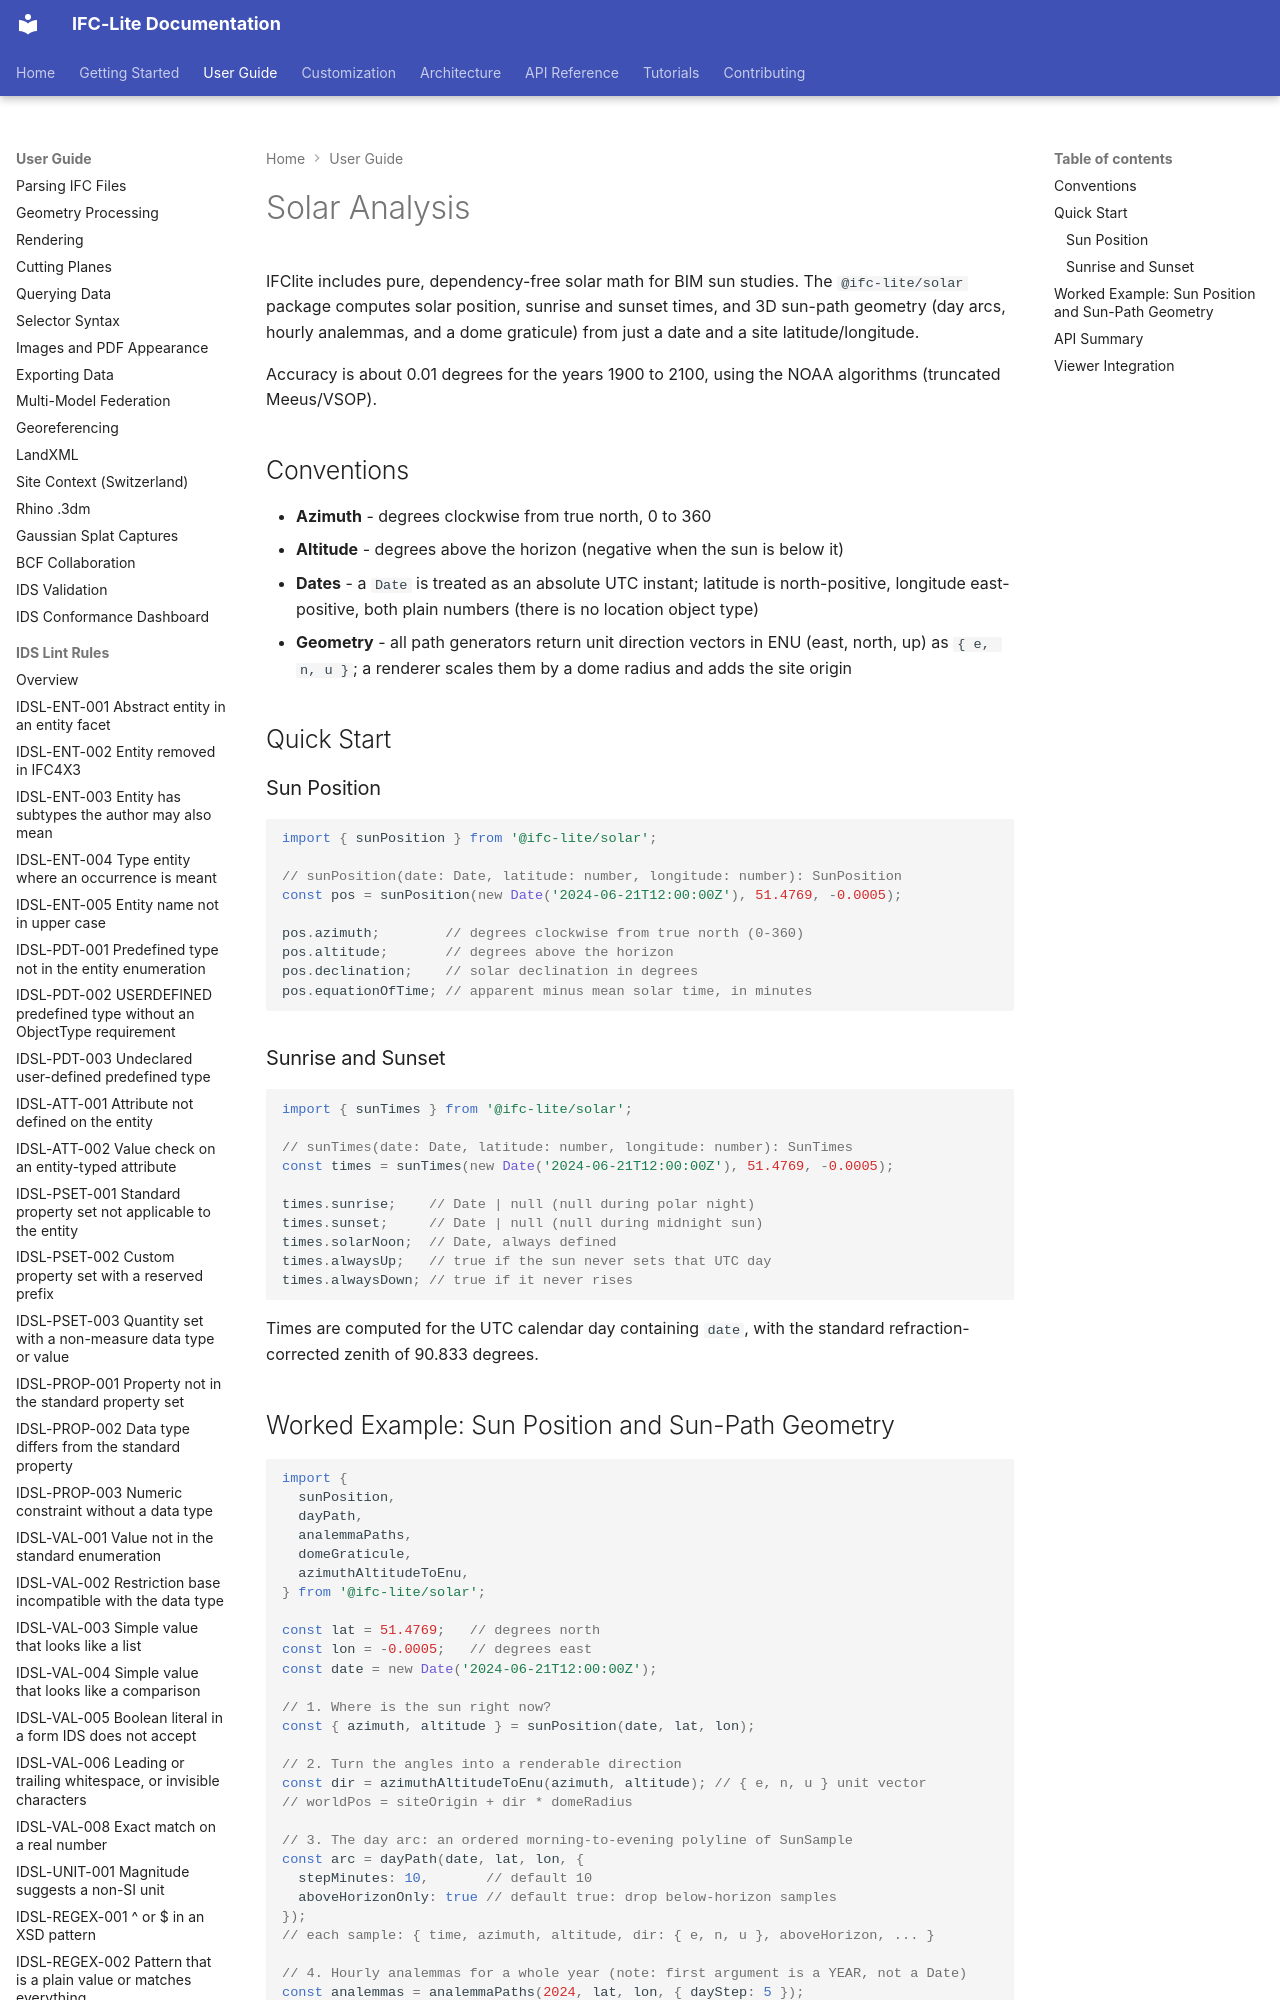

repository: LTplus-AG/ifc-lite · page: guide/solar/index.html · generator: mkdocs

# Solar Analysis

IFClite includes pure, dependency-free solar math for BIM sun studies. The `@ifc-lite/solar` package computes solar position, sunrise and sunset times, and 3D sun-path geometry (day arcs, hourly analemmas, and a dome graticule) from just a date and a site latitude/longitude.

Accuracy is about 0.01 degrees for the years 1900 to 2100, using the NOAA algorithms (truncated Meeus/VSOP).

## Conventions

- **Azimuth** - degrees clockwise from true north, 0 to 360
- **Altitude** - degrees above the horizon (negative when the sun is below it)
- **Dates** - a `Date` is treated as an absolute UTC instant; latitude is north-positive, longitude east-positive, both plain numbers (there is no location object type)
- **Geometry** - all path generators return unit direction vectors in ENU (east, north, up) as `{ e, n, u }`; a renderer scales them by a dome radius and adds the site origin

## Quick Start

### Sun Position

```typescript
import { sunPosition } from '@ifc-lite/solar';

// sunPosition(date: Date, latitude: number, longitude: number): SunPosition
const pos = sunPosition(new Date('2024-06-21T12:00:00Z'), 51.4769, -0.0005);

pos.azimuth;        // degrees clockwise from true north (0-360)
pos.altitude;       // degrees above the horizon
pos.declination;    // solar declination in degrees
pos.equationOfTime; // apparent minus mean solar time, in minutes
```

### Sunrise and Sunset

```typescript
import { sunTimes } from '@ifc-lite/solar';

// sunTimes(date: Date, latitude: number, longitude: number): SunTimes
const times = sunTimes(new Date('2024-06-21T12:00:00Z'), 51.4769, -0.0005);

times.sunrise;    // Date | null (null during polar night)
times.sunset;     // Date | null (null during midnight sun)
times.solarNoon;  // Date, always defined
times.alwaysUp;   // true if the sun never sets that UTC day
times.alwaysDown; // true if it never rises
```

Times are computed for the UTC calendar day containing `date`, with the standard refraction-corrected zenith of 90.833 degrees.
